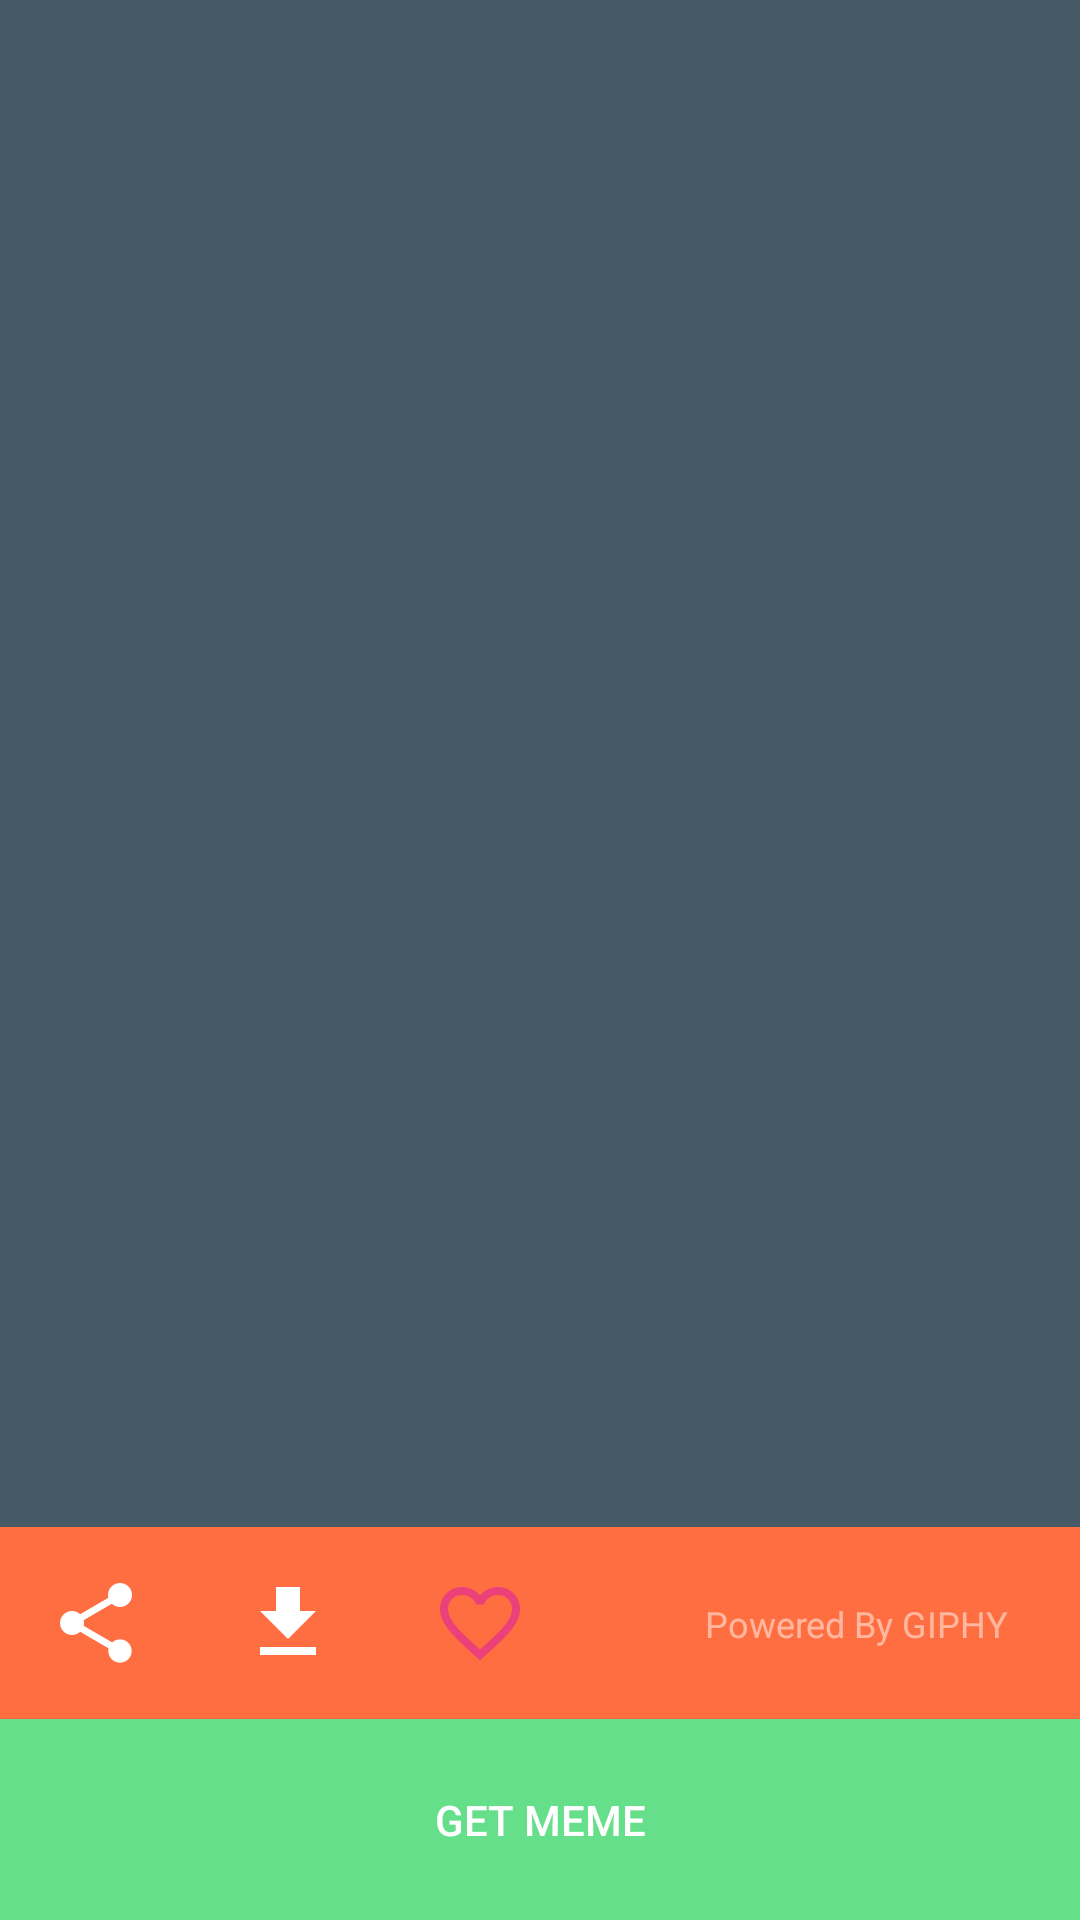

Produce the Android XML layout that renders to this screen, including the resource entries it uses.
<!-- AndroidManifest.xml: activity theme AppTheme.Transparent -->
<!-- res/layout/activity_meme.xml -->
<?xml version="1.0" encoding="utf-8"?>
<android.support.constraint.ConstraintLayout xmlns:android="http://schemas.android.com/apk/res/android"
    xmlns:app="http://schemas.android.com/apk/res-auto"
    xmlns:tools="http://schemas.android.com/tools"
    android:layout_width="match_parent"
    android:layout_height="match_parent"
    tools:context="com.rifqimfahmi.alldogbreeds.ui.meme.MemeActivity">

    <Button
        android:id="@+id/btn_meme"
        android:layout_width="0dp"
        android:layout_height="wrap_content"
        android:background="@color/btn_meme"
        android:foreground="?attr/selectableItemBackground"
        android:paddingBottom="24dp"
        android:paddingTop="24dp"
        android:text="Get Meme"
        android:textColor="@android:color/white"
        app:layout_constraintBottom_toBottomOf="parent"
        app:layout_constraintEnd_toEndOf="parent"
        app:layout_constraintStart_toStartOf="parent" />

    <android.support.constraint.ConstraintLayout
        android:id="@+id/cl_meme_menu_container"
        android:layout_width="match_parent"
        android:layout_height="wrap_content"
        android:background="@color/colorAccent"
        app:layout_constraintBottom_toTopOf="@+id/btn_meme"
        app:layout_constraintStart_toStartOf="parent">

        <android.support.constraint.ConstraintLayout
            android:layout_width="match_parent"
            android:layout_height="match_parent"
            android:id="@+id/cl_meme_menu">

            <ImageView
                android:id="@+id/iv_share"
                android:layout_width="wrap_content"
                android:layout_height="wrap_content"
                android:background="?attr/selectableItemBackgroundBorderless"
                android:padding="16dp"
                android:src="@drawable/ic_share"
                app:layout_constraintStart_toStartOf="parent" />

            <ImageView
                android:id="@+id/iv_download"
                android:layout_width="wrap_content"
                android:layout_height="wrap_content"
                android:background="?attr/selectableItemBackgroundBorderless"
                android:padding="16dp"
                android:src="@drawable/ic_download_24dp"
                app:layout_constraintBottom_toBottomOf="parent"
                app:layout_constraintStart_toEndOf="@id/iv_share" />


            <ImageView
                android:id="@+id/iv_love"
                android:layout_width="wrap_content"
                android:layout_height="wrap_content"
                android:background="?attr/selectableItemBackgroundBorderless"
                android:padding="16dp"
                android:src="@drawable/ic_love_border"
                app:layout_constraintBottom_toBottomOf="parent"
                app:layout_constraintStart_toEndOf="@id/iv_download" />

            <TextView
                android:id="@+id/textView"
                android:layout_width="wrap_content"
                android:layout_height="wrap_content"
                android:layout_marginEnd="24dp"
                android:layout_marginRight="24dp"
                android:text="Powered By GIPHY"
                android:textAppearance="@style/TextAppearance.AppCompat.Caption"
                android:textColor="@color/transparentWhite"
                app:layout_constraintBottom_toBottomOf="parent"
                app:layout_constraintEnd_toEndOf="parent"
                app:layout_constraintTop_toTopOf="parent" />

        </android.support.constraint.ConstraintLayout>
    </android.support.constraint.ConstraintLayout>


    <ImageView
        android:id="@+id/iv_meme"
        android:layout_width="0dp"
        android:layout_height="0dp"
        android:background="@color/colorPrimary"
        android:scaleType="fitCenter"
        app:layout_constraintBottom_toTopOf="@+id/cl_meme_menu_container"
        app:layout_constraintEnd_toEndOf="parent"
        app:layout_constraintStart_toStartOf="parent"
        app:layout_constraintTop_toTopOf="parent"
        tools:srcCompat="@drawable/dog_splash" />

</android.support.constraint.ConstraintLayout>
<!-- resources referenced by this layout -->
<resources>
  <color name="btn_meme">#65DF8A</color>
  <color name="colorAccent">#FF6E40</color>
  <color name="colorPrimary">#455A64</color>
  <color name="transparentWhite">#80FFFFFF</color>
  <!-- drawable dog_splash: png bitmap (drawable-nodpi, 32765 bytes) -->
  <!-- drawable ic_download_24dp (drawable) -->
  <vector xmlns:android="http://schemas.android.com/apk/res/android"
          android:width="32dp"
          android:height="32dp"
          android:viewportWidth="24.0"
          android:viewportHeight="24.0">
      <path
          android:fillColor="#FFFFFF"
          android:pathData="M19,9h-4V3H9v6H5l7,7 7,-7zM5,18v2h14v-2H5z"/>
  </vector>
  <!-- drawable ic_love_border (drawable) -->
  <vector android:height="32dp" android:viewportHeight="24.0"
      android:viewportWidth="24.0" android:width="32dp" xmlns:android="http://schemas.android.com/apk/res/android">
      <path android:fillColor="#FFEC407A" android:pathData="M16.5,3c-1.74,0 -3.41,0.81 -4.5,2.09C10.91,3.81 9.24,3 7.5,3 4.42,3 2,5.42 2,8.5c0,3.78 3.4,6.86 8.55,11.54L12,21.35l1.45,-1.32C18.6,15.36 22,12.28 22,8.5 22,5.42 19.58,3 16.5,3zM12.1,18.55l-0.1,0.1 -0.1,-0.1C7.14,14.24 4,11.39 4,8.5 4,6.5 5.5,5 7.5,5c1.54,0 3.04,0.99 3.57,2.36h1.87C13.46,5.99 14.96,5 16.5,5c2,0 3.5,1.5 3.5,3.5 0,2.89 -3.14,5.74 -7.9,10.05z"/>
  </vector>
  <!-- drawable ic_share (drawable) -->
  <vector android:height="32dp" android:viewportHeight="24.0"
      android:viewportWidth="24.0" android:width="32dp" xmlns:android="http://schemas.android.com/apk/res/android">
      <path android:fillColor="#FFFFFF" android:pathData="M18,16.08c-0.76,0 -1.44,0.3 -1.96,0.77L8.91,12.7c0.05,-0.23 0.09,-0.46 0.09,-0.7s-0.04,-0.47 -0.09,-0.7l7.05,-4.11c0.54,0.5 1.25,0.81 2.04,0.81 1.66,0 3,-1.34 3,-3s-1.34,-3 -3,-3 -3,1.34 -3,3c0,0.24 0.04,0.47 0.09,0.7L8.04,9.81C7.5,9.31 6.79,9 6,9c-1.66,0 -3,1.34 -3,3s1.34,3 3,3c0.79,0 1.5,-0.31 2.04,-0.81l7.12,4.16c-0.05,0.21 -0.08,0.43 -0.08,0.65 0,1.61 1.31,2.92 2.92,2.92 1.61,0 2.92,-1.31 2.92,-2.92s-1.31,-2.92 -2.92,-2.92z"/>
  </vector>
  <style name="AppTheme.Transparent" parent="AppTheme">
          <item name="android:windowIsTranslucent">true</item>
          <item name="android:windowBackground">@android:color/transparent</item>
      </style>
  <style name="AppTheme" parent="Theme.AppCompat.Light.DarkActionBar">
          
          <item name="colorPrimary">@color/colorPrimary</item>
          <item name="colorPrimaryDark">@color/colorPrimaryDark</item>
          <item name="colorAccent">@color/colorAccent</item>
      </style>
  <color name="colorPrimaryDark">#263238</color>
</resources>
